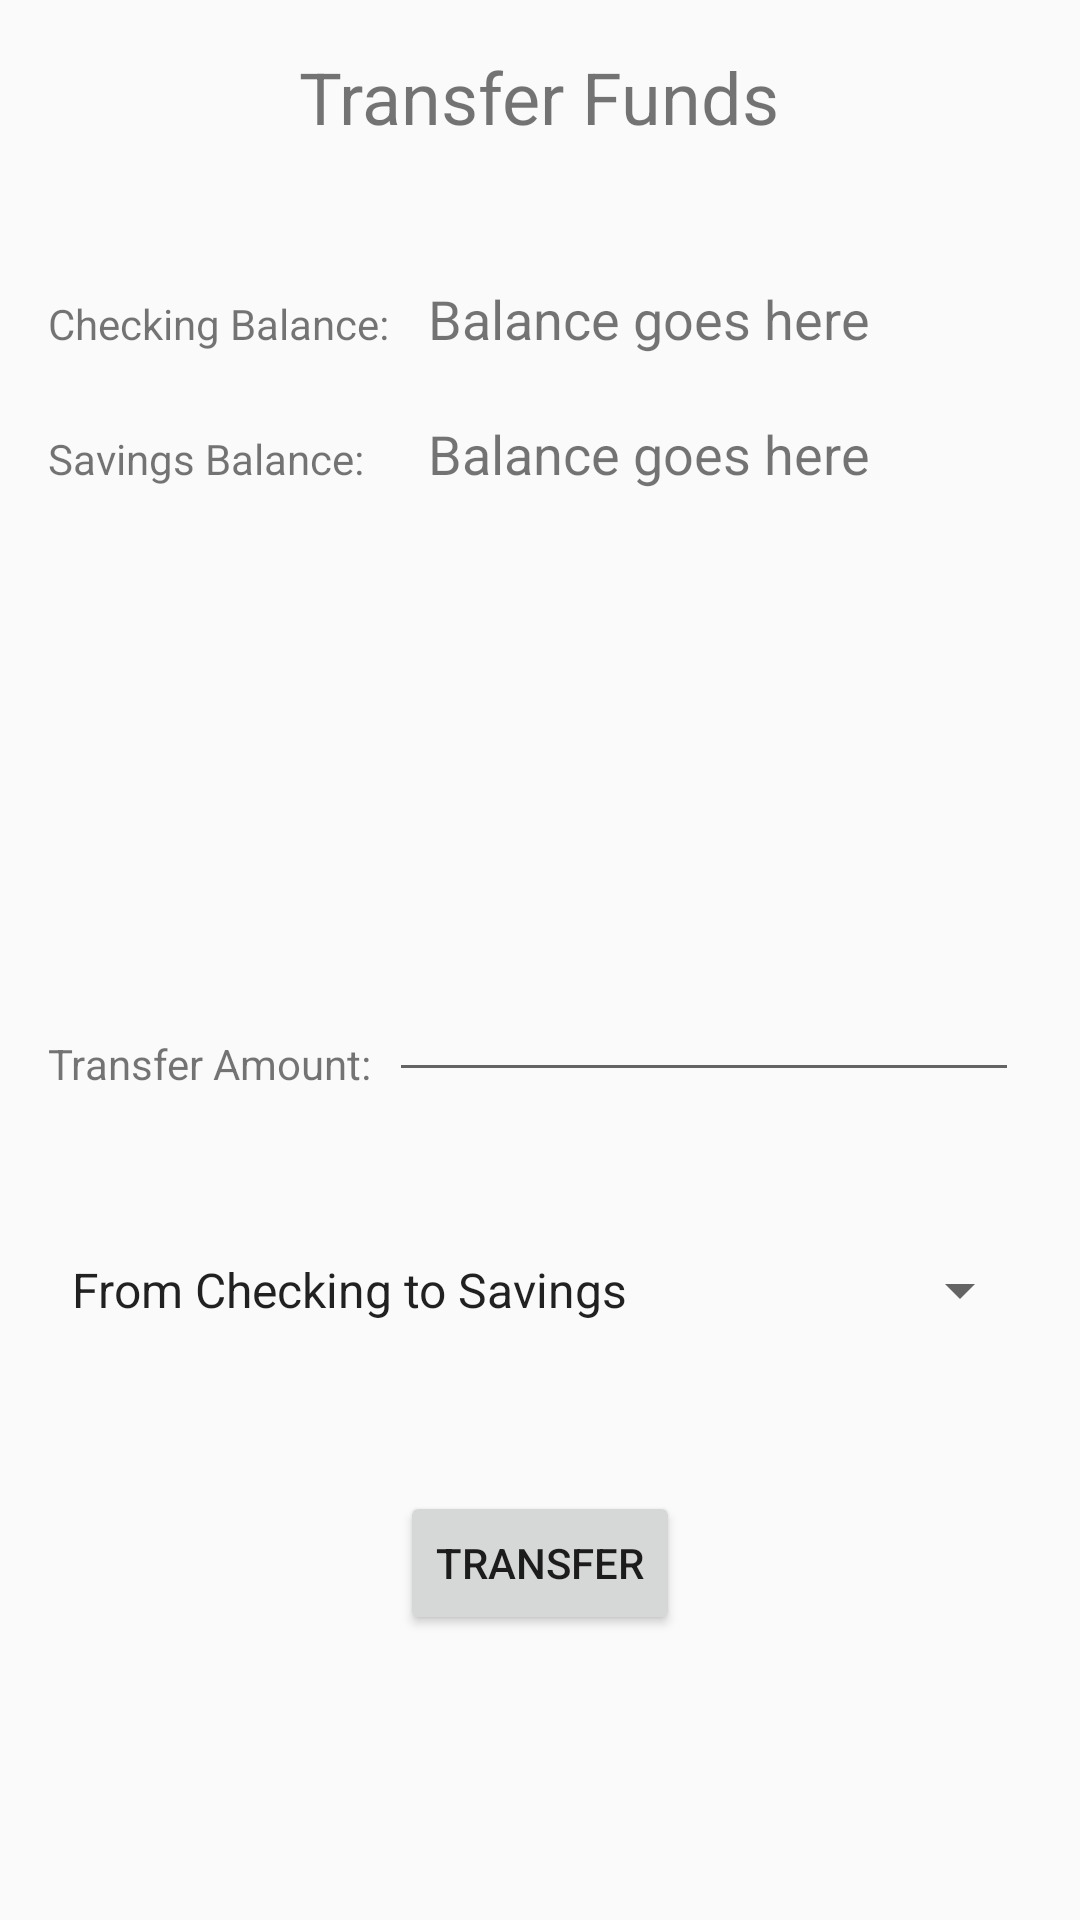

Layout XML and referenced resources for this Android screen:
<!-- AndroidManifest.xml: application theme AppTheme -->
<!-- res/layout/activity_transfer.xml -->
<?xml version="1.0" encoding="utf-8"?>
<RelativeLayout xmlns:android="http://schemas.android.com/apk/res/android"
    xmlns:tools="http://schemas.android.com/tools"
    android:id="@+id/activity_transfer"
    android:layout_width="match_parent"
    android:layout_height="match_parent"
    android:paddingBottom="@dimen/activity_vertical_margin"
    android:paddingLeft="@dimen/activity_horizontal_margin"
    android:paddingRight="@dimen/activity_horizontal_margin"
    android:paddingTop="@dimen/activity_vertical_margin"
    tools:context="ui.main.TransferActivity">

    <TextView
        android:text="Transfer Funds"
        android:layout_width="wrap_content"
        android:layout_height="wrap_content"
        android:layout_alignParentTop="true"
        android:layout_centerHorizontal="true"
        android:id="@+id/titleTextView"
        android:textSize="24sp" />

    <TextView
        android:text="Checking Balance:"
        android:layout_width="wrap_content"
        android:layout_height="wrap_content"
        android:layout_below="@+id/titleTextView"
        android:layout_alignParentLeft="true"
        android:layout_alignParentStart="true"

        android:layout_marginTop="50dp"
        android:id="@+id/textView" />

    <TextView
        android:layout_width="wrap_content"
        android:layout_height="wrap_content"
        android:layout_alignBaseline="@+id/textView"
        android:layout_toRightOf="@+id/textView"
        android:layout_toEndOf="@+id/textView"
        android:layout_marginLeft="13dp"
        android:layout_marginStart="13dp"
        android:id="@+id/cBalanceTextView"
        android:textSize="18sp"
        android:text="Balance goes here"
        android:layout_alignTop="@+id/textView"
        android:layout_alignBottom="@+id/textView" />

    <TextView
        android:text="Savings Balance:"
        android:layout_width="wrap_content"
        android:layout_height="wrap_content"
        android:layout_below="@+id/cBalanceTextView"
        android:layout_alignParentLeft="true"
        android:layout_alignParentStart="true"
        android:layout_marginTop="25dp"
        android:id="@+id/textView6" />

    <TextView
        android:text="Balance goes here"
        android:layout_width="wrap_content"
        android:layout_height="wrap_content"
        android:id="@+id/sBalanceTextView"
        android:textSize="18sp"
        android:layout_alignBaseline="@+id/textView6"
        android:layout_alignBottom="@+id/textView6"
        android:layout_alignLeft="@+id/cBalanceTextView"
        android:layout_alignStart="@+id/cBalanceTextView"
        android:layout_alignRight="@+id/cBalanceTextView"
        android:layout_alignEnd="@+id/cBalanceTextView" />

    <TextView
        android:text="Transfer Amount:"
        android:layout_width="wrap_content"
        android:layout_height="wrap_content"
        android:id="@+id/textView10"
        android:layout_above="@+id/TransferSpinner"
        android:layout_alignParentLeft="true"
        android:layout_alignParentStart="true"
        android:layout_marginBottom="54dp" />

    <EditText
        android:layout_width="wrap_content"
        android:layout_height="wrap_content"
        android:inputType="numberDecimal"
        android:ems="10"
        android:layout_alignBottom="@+id/textView10"
        android:layout_toRightOf="@+id/textView"
        android:layout_toEndOf="@+id/textView"
        android:id="@+id/TransferEditText" />

    <Spinner
        android:layout_width="match_parent"
        android:layout_height="wrap_content"
        android:id="@+id/TransferSpinner"
        android:layout_marginBottom="55dp"
        android:spinnerMode="dialog"
        android:prompt="@string/prompt"
        android:entries="@array/txtGroup"
        android:focusableInTouchMode="false"
        android:layout_above="@+id/TransferButton"
        android:layout_alignParentLeft="true"
        android:layout_alignParentStart="true" />

    <Button
        android:text="TRANSFER"
        android:layout_width="wrap_content"
        android:layout_height="wrap_content"
        android:id="@+id/TransferButton"
        android:layout_marginBottom="79dp"
        android:layout_alignParentBottom="true"
        android:layout_centerHorizontal="true" />
</RelativeLayout>
<!-- resources referenced by this layout -->
<resources>
  <string-array name="txtGroup">
          <item>From Checking to Savings</item>
          <item>From Savings to Checking</item>
      </string-array>
  <dimen name="activity_horizontal_margin">16dp</dimen>
  <dimen name="activity_vertical_margin">16dp</dimen>
  <string name="prompt">Select Transfer Type</string>
  <style name="AppTheme" parent="Theme.AppCompat.Light.DarkActionBar">
          
          <item name="colorPrimary">@color/colorPrimary</item>
          <item name="colorPrimaryDark">@color/colorPrimaryDark</item>
          <item name="colorAccent">@color/colorAccent</item>
          <item name="android:statusBarColor" tools:targetApi="lollipop">@color/black</item>
      </style>
  <color name="colorPrimary">#2C3E4F</color>
  <color name="colorPrimaryDark">#2C3E4F</color>
  <color name="colorAccent">#FFD557</color>
  <color name="black">#000000</color>
</resources>
